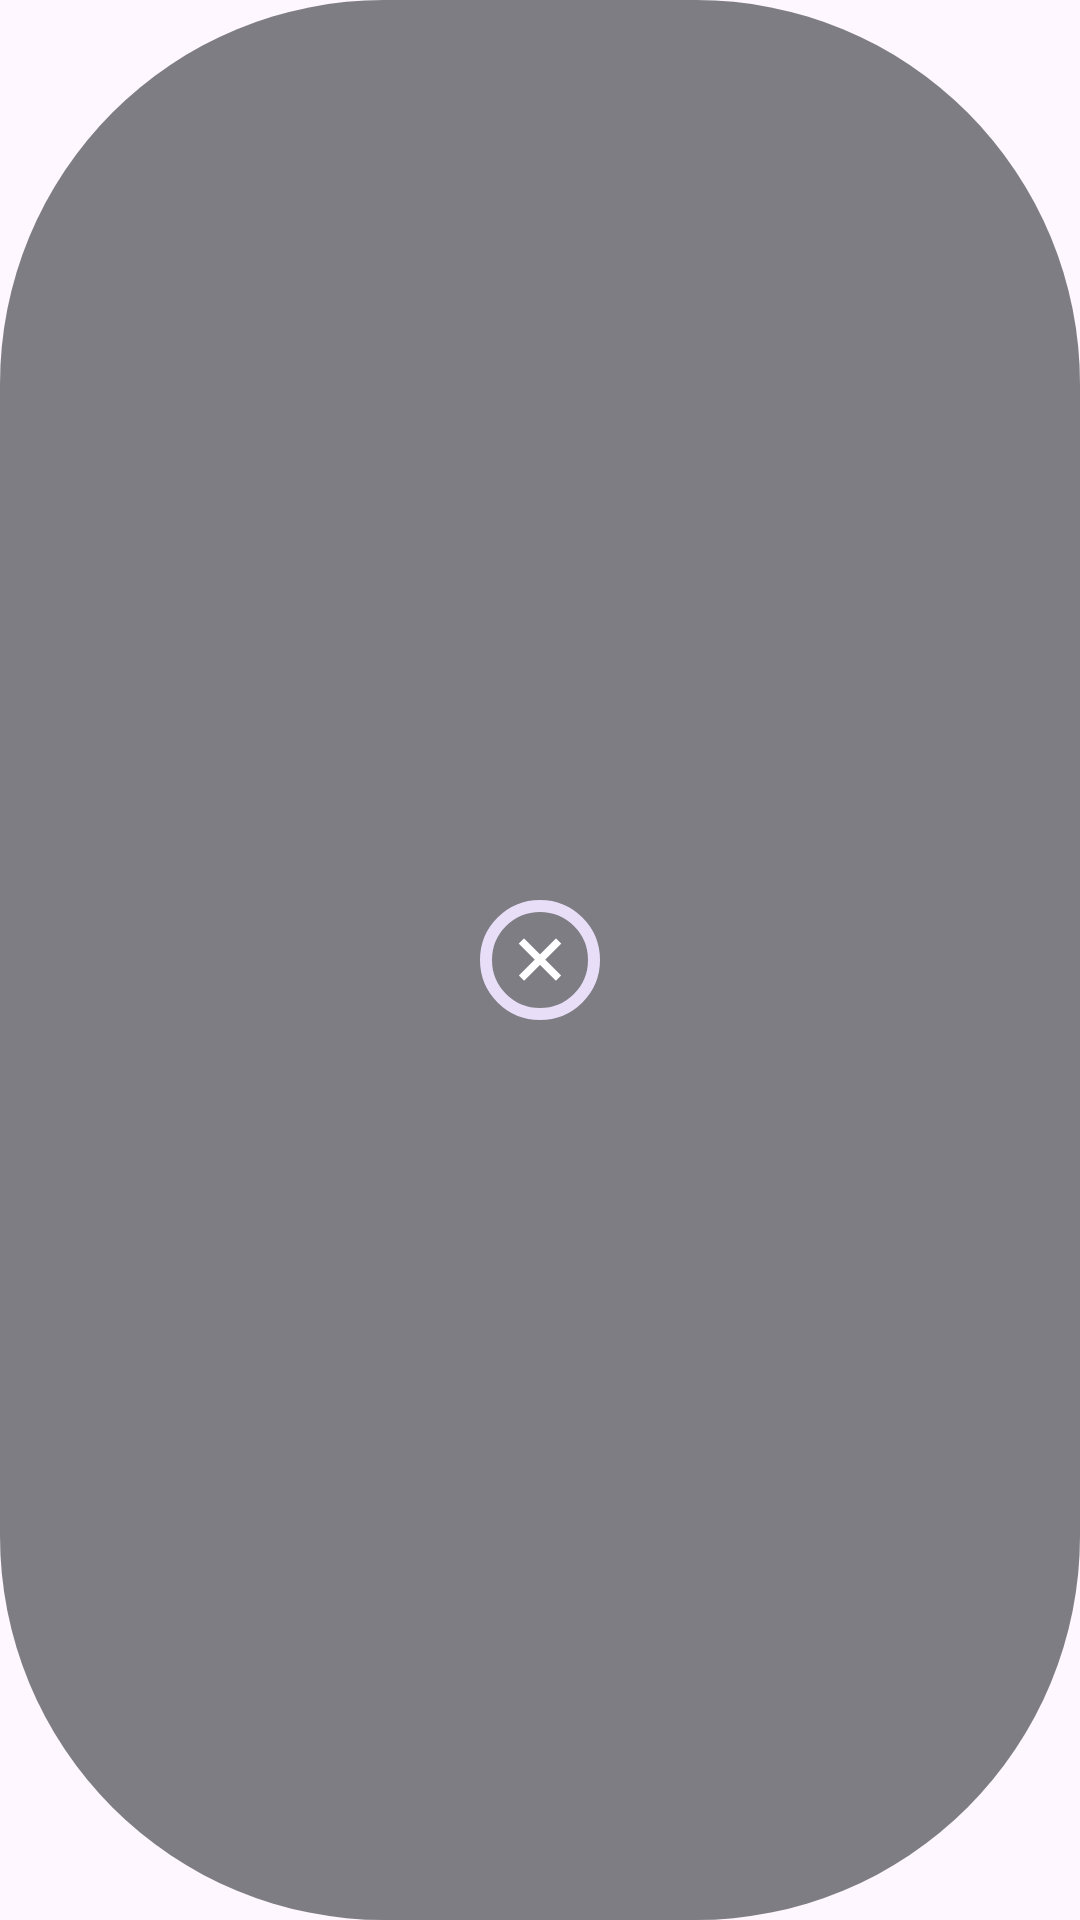

This screen was rendered from an Android layout file. Write that file and the resources it references.
<!-- AndroidManifest.xml: application theme Theme.RegionalTaxiDriver -->
<!-- res/layout/file_upload_progress_bar.xml -->
<?xml version="1.0" encoding="utf-8"?>
<FrameLayout xmlns:android="http://schemas.android.com/apk/res/android"
    xmlns:app="http://schemas.android.com/apk/res-auto"
    android:layout_width="@dimen/dimen_52dp"
    android:layout_height="@dimen/dimen_52dp"
    android:background="@drawable/file_upload_back">


    <FrameLayout
        android:layout_width="match_parent"
        android:layout_height="match_parent"
        android:padding="@dimen/dimen_1dp">

        <com.google.android.material.progressindicator.CircularProgressIndicator
            android:id="@+id/progress_bar"
            android:layout_width="wrap_content"
            android:layout_height="wrap_content"
            android:layout_gravity="center"
            android:indeterminate="false"
            android:indeterminateTint="@color/white"
            android:max="2000"
            android:progress="20"
            app:indicatorColor="@color/white"
            app:trackCornerRadius="@dimen/dimen_18dp" />

        <androidx.appcompat.widget.AppCompatImageView
            android:layout_width="@dimen/dimen_40dp"
            android:layout_height="@dimen/dimen_40dp"
            android:layout_gravity="center"
            android:src="@drawable/ic_close_button_for_progress" />


    </FrameLayout>


</FrameLayout>
<!-- resources referenced by this layout -->
<resources>
  <color name="white">#FFFFFFFF</color>
  <dimen name="dimen_18dp">18dp</dimen>
  <dimen name="dimen_1dp">1dp</dimen>
  <dimen name="dimen_40dp">40dp</dimen>
  <dimen name="dimen_52dp">52dp</dimen>
  <!-- drawable file_upload_back (drawable) -->
  <?xml version="1.0" encoding="utf-8"?>
  <shape xmlns:android="http://schemas.android.com/apk/res/android">
  
      <solid android:color="#992B2D33" />
      <corners android:radius="@dimen/dimen_128dp" />
  </shape>
  <!-- drawable ic_close_button_for_progress (drawable) -->
  <vector xmlns:android="http://schemas.android.com/apk/res/android"
      android:width="24dp"
      android:height="24dp"
      android:viewportWidth="24"
      android:viewportHeight="24">
    <path
        android:pathData="M13.0611,11.9243L16.2431,8.7423L15.1824,7.6816L12.0005,10.8636L8.8185,7.6816L7.7578,8.7423L10.9398,11.9243L7.7578,15.1063L8.8185,16.1669L12.0005,12.9849L15.1824,16.1669L16.2431,15.1063L13.0611,11.9243Z"
        android:fillColor="#ffffff"/>
  </vector>
  <style name="Theme.RegionalTaxiDriver" parent="Base.Theme.RegionalTaxiDriver" />
  <dimen name="dimen_128dp">128dp</dimen>
  <style name="Base.Theme.RegionalTaxiDriver" parent="Theme.Material3.DayNight.NoActionBar">
          
          
      </style>
</resources>
